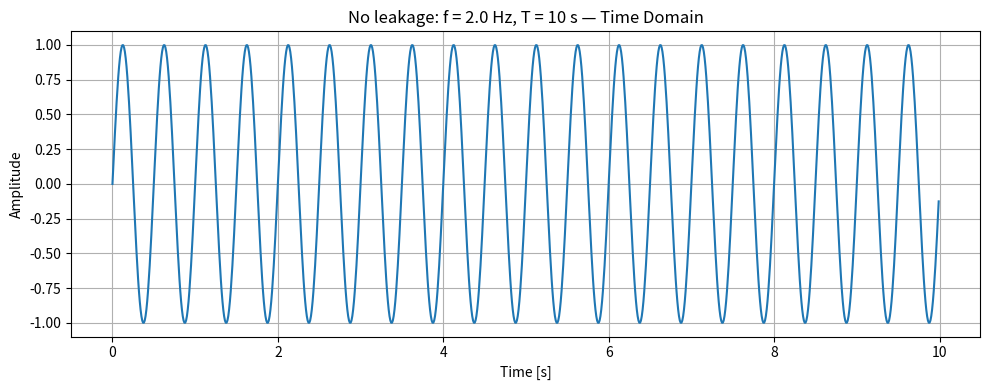
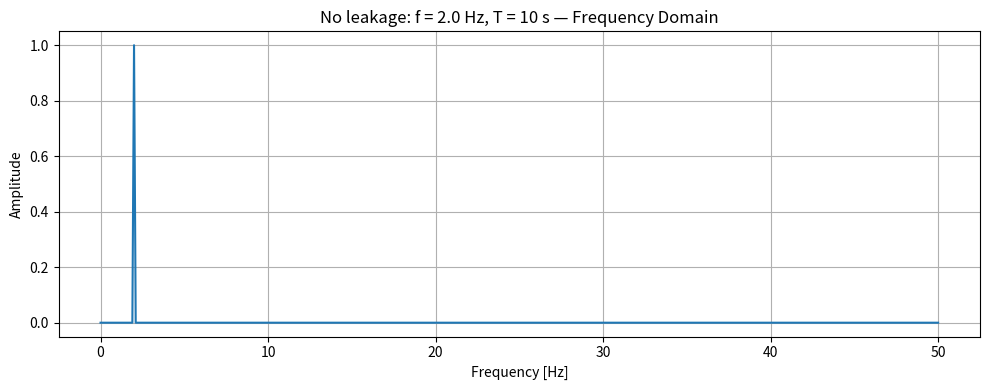

The matplotlib source for these figures, in order:
import numpy as np
import matplotlib.pyplot as plt


def generate_signal(fs, T, components, noise_std=0.0, seed=1):
    """
    Generate a synthetic vibration signal.

    Parameters
    ----------
    fs : float
        Sampling frequency in Hz.
    T : float
        Signal duration in seconds.
    components : list of tuples
        Each tuple is (amplitude, frequency).
    noise_std : float
        Standard deviation of Gaussian noise.
    seed : int
        Random seed for repeatable noise.

    Returns
    -------
    t : ndarray
        Time vector.
    x : ndarray
        Signal.
    """
    dt = 1 / fs
    t = np.arange(0, T, dt)

    x = np.zeros_like(t)

    for A, f in components:
        x += A * np.sin(2 * np.pi * f * t)

    rng = np.random.default_rng(seed)
    noise = rng.normal(0, noise_std, size=len(t))

    x = x + noise

    return t, x


def compute_fft(x, fs):
    """
    Compute single-sided amplitude spectrum.
    """
    N = len(x)

    X = np.fft.rfft(x)
    freqs = np.fft.rfftfreq(N, d=1/fs)

    amplitude = np.abs(X) / N
    amplitude[1:-1] *= 2

    return freqs, amplitude


def plot_time_and_frequency(t, x, freqs, amplitude, title):
    """
    Plot time-domain signal and frequency-domain spectrum.
    """
    plt.figure(figsize=(10, 4))
    plt.plot(t, x)
    plt.xlabel("Time [s]")
    plt.ylabel("Amplitude")
    plt.title(title + " — Time Domain")
    plt.grid(True)
    plt.tight_layout()
    plt.show()

    plt.figure(figsize=(10, 4))
    plt.plot(freqs, amplitude)
    plt.xlabel("Frequency [Hz]")
    plt.ylabel("Amplitude")
    plt.title(title + " — Frequency Domain")
    plt.grid(True)
    plt.tight_layout()
    plt.show()

def print_dominant_frequencies(freqs, amplitude, n_peaks=5):
    """
    Print dominant frequency peaks from the amplitude spectrum.
    """
    sorted_indices = np.argsort(amplitude)[::-1]

    printed = 0
    for idx in sorted_indices:
        f = freqs[idx]
        a = amplitude[idx]

        if f == 0:
            continue

        print(f"Peak at {f:.3f} Hz with amplitude {a:.3f}")
        printed += 1

        if printed == n_peaks:
            break

def compute_fft_windowed(x, fs, window_type="hann"):
    """
    Compute single-sided amplitude spectrum with optional windowing.

    Parameters
    ----------
    x : ndarray
        Time signal.
    fs : float
        Sampling frequency.
    window_type : str
        "hann" or "rectangular".

    Returns
    -------
    freqs : ndarray
        Frequency vector.
    amplitude : ndarray
        Single-sided amplitude spectrum.
    """
    N = len(x)

    if window_type == "hann":
        window = np.hanning(N)
    elif window_type == "rectangular":
        window = np.ones(N)
    else:
        raise ValueError("window_type must be 'hann' or 'rectangular'")

    x_windowed = x * window

    X = np.fft.rfft(x_windowed)
    freqs = np.fft.rfftfreq(N, d=1/fs)

    # Coherent gain correction
    coherent_gain = np.mean(window)

    amplitude = np.abs(X) / (N * coherent_gain)
    amplitude[1:-1] *= 2

    return freqs, amplitude

# -----------------------------
# Experiment 5A: no leakage, frequency on FFT bin
# -----------------------------

fs = 100
T = 10

components = [
    (1.0, 2.0)
]

t, x = generate_signal(
    fs=fs,
    T=T,
    components=components,
    noise_std=0.0,
    seed=1
)

freqs, amplitude = compute_fft(x, fs)

plot_time_and_frequency(
    t,
    x,
    freqs,
    amplitude,
    title="No leakage: f = 2.0 Hz, T = 10 s"
)

print(f"Frequency resolution Δf = {1/T} Hz")
print_dominant_frequencies(freqs, amplitude, n_peaks=5)
